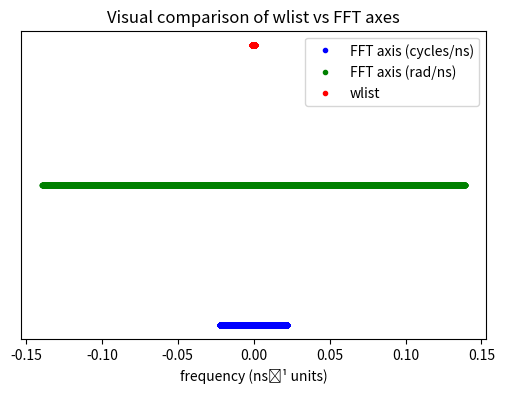

This figure's Python source:
import numpy as np
import matplotlib.pyplot as plt


gamma_c = 2.77e-4
wmin, wmax = -1e-3, 1e-3
n_w = 1801


tmax_ns = 50.0/gamma_c
nt = 8000  # increase for smoothness; ajuste si lent
taulist = np.linspace(0.0, tmax_ns, nt)
wlist = np.linspace(wmin, wmax, n_w)

# --- Test : cohérence entre wlist et freqs FFT ---
dt = taulist[1] - taulist[0]
N = len(taulist)
freqs_fft_cycles = np.fft.fftfreq(N, d=dt)        # cycles/ns
freqs_fft_rad = 2 * np.pi * freqs_fft_cycles      # rad/ns

# suppose que ton wlist vient des params.py
wlist_local = wlist  # copie ton axe tel qu'utilisé

# ---- Diagnostic ----
print("dt =", dt, "ns")
print("Length FFT =", N)
print("FFT frequency range:")
print("  cycles/ns : [{:.3g}, {:.3g}]".format(freqs_fft_cycles.min(), freqs_fft_cycles.max()))
print("  rad/ns     : [{:.3g}, {:.3g}]".format(freqs_fft_rad.min(), freqs_fft_rad.max()))
print("Your wlist range: [{:.3g}, {:.3g}]".format(wlist_local.min(), wlist_local.max()))

# Compare ratios
ratio_cycles = np.mean(np.diff(wlist_local)) / np.mean(np.diff(freqs_fft_cycles))
ratio_rad = np.mean(np.diff(wlist_local)) / np.mean(np.diff(freqs_fft_rad))
print(f"Ratio step (wlist / FFT_cycles) ≈ {ratio_cycles:.3f}")
print(f"Ratio step (wlist / FFT_rad) ≈ {ratio_rad:.3f}")

# Plot for visual check
plt.figure(figsize=(6,4))
plt.plot(freqs_fft_cycles, np.zeros_like(freqs_fft_cycles), 'b.', label='FFT axis (cycles/ns)')
plt.plot(freqs_fft_rad, np.zeros_like(freqs_fft_rad)+0.1, 'g.', label='FFT axis (rad/ns)')
plt.plot(wlist_local, np.zeros_like(wlist_local)+0.2, 'r.', label='wlist')
plt.legend()
plt.xlabel("frequency (ns⁻¹ units)")
plt.yticks([])
plt.title("Visual comparison of wlist vs FFT axes")
plt.show()
